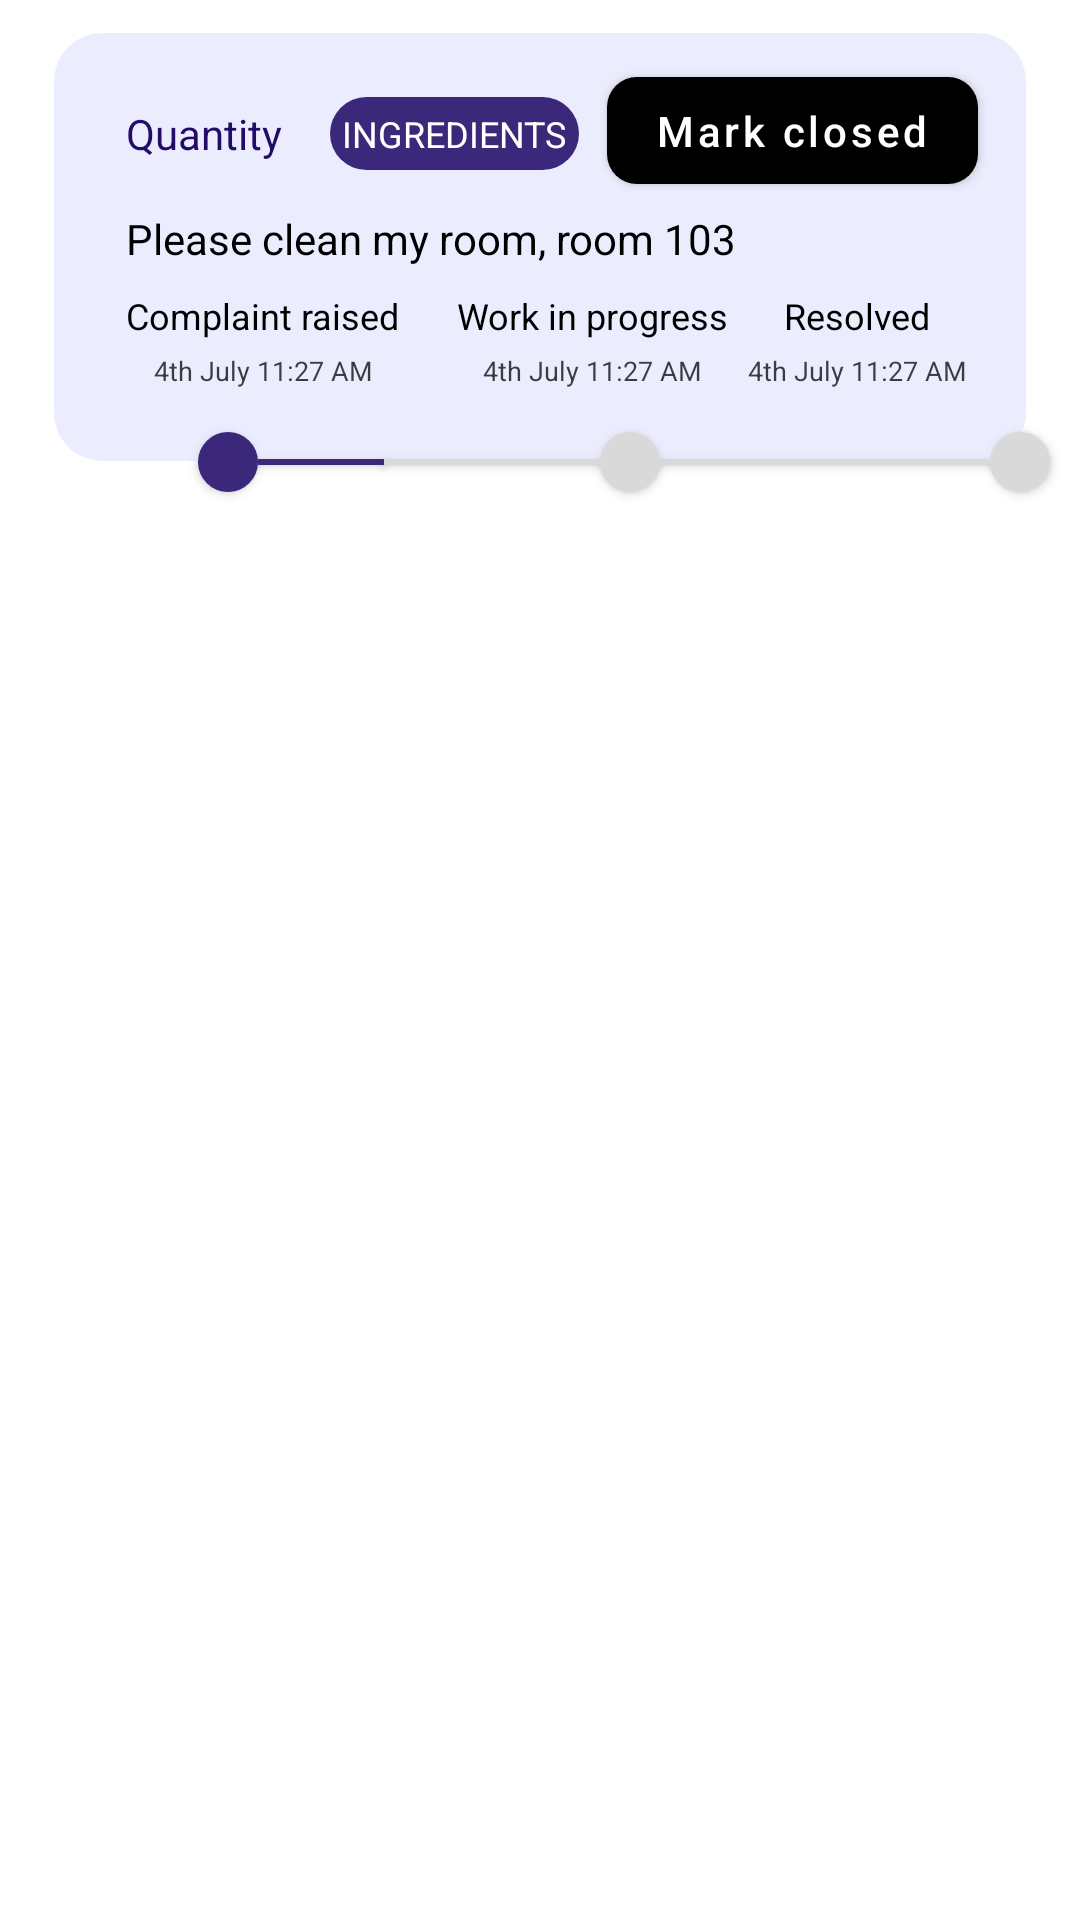

Reconstruct the res/layout file that produces this screen, plus the resources it refers to.
<!-- AndroidManifest.xml: application theme Theme.TenatApp -->
<!-- res/layout/complaints_first_secound.xml -->
<?xml version="1.0" encoding="utf-8"?>
<androidx.constraintlayout.widget.ConstraintLayout
    xmlns:android="http://schemas.android.com/apk/res/android"
    xmlns:tools="http://schemas.android.com/tools"
    android:layout_width="match_parent"
    android:layout_height="match_parent"
    xmlns:app="http://schemas.android.com/apk/res-auto">

    <com.google.android.material.card.MaterialCardView
        android:id="@+id/complaints_raised_card"
        style="@style/material_card_view"
        android:layout_height="wrap_content"
        app:cardElevation="2dp"
        app:cardUseCompatPadding="true"
        app:cardPreventCornerOverlap="false"
        app:cardBackgroundColor="@color/light_shade_gray_color"
        app:layout_constraintStart_toStartOf="parent"
        app:layout_constraintEnd_toEndOf="parent"
        app:layout_constraintTop_toTopOf="parent">


        <androidx.constraintlayout.widget.ConstraintLayout
            style="@style/constraint_layout">

            <com.google.android.material.textview.MaterialTextView
                android:id="@+id/tv_quality"
                style="@style/food_section_heading_txt_view"
                android:text="@string/quality"
                android:layout_marginTop="12dp"
                app:layout_constraintTop_toTopOf="parent"
                app:layout_constraintStart_toStartOf="parent"/>

            <com.google.android.material.textview.MaterialTextView
                android:id="@+id/tv_ingredients"
                style="@style/food_section_txt_view"
                android:layout_marginTop="0dp"
                android:layout_marginStart="16dp"
                android:text="@string/ingredients"
                android:background="@drawable/shape"
                app:layout_constraintBottom_toBottomOf="@+id/tv_quality"
                app:layout_constraintStart_toEndOf="@+id/tv_quality"
                app:layout_constraintTop_toTopOf="@+id/tv_quality"/>

            <com.google.android.material.textview.MaterialTextView
                android:id="@+id/tv_room"
                android:layout_width="wrap_content"
                android:layout_height="wrap_content"
                android:layout_marginTop="16dp"
                android:layout_marginStart="0dp"
                android:textColor="@color/black"
                android:text="@string/please_clean_my_room_room_103"
                app:layout_constraintTop_toBottomOf="@+id/tv_quality"
                app:layout_constraintStart_toStartOf="@+id/tv_quality"/>
            <com.google.android.material.button.MaterialButton
                android:id="@+id/tv_mark_button"
                android:layout_width="wrap_content"
                android:layout_height="wrap_content"
                android:layout_marginEnd="16dp"
                app:cornerRadius="10dp"
                android:text="@string/mark_closed"
                android:textAllCaps="false"
                app:backgroundTint="@color/black"
                app:layout_constraintBottom_toBottomOf="@+id/tv_quality"
                app:layout_constraintEnd_toEndOf="parent"
                app:layout_constraintTop_toTopOf="@id/tv_ingredients"/>

            <com.google.android.material.textview.MaterialTextView
                android:id="@+id/tv_complaints_raised"
                style="@style/complaints_first_seccound_txt_view"
                android:text="@string/complaint_raised"
                android:textSize="12sp"
                app:layout_constraintTop_toBottomOf="@+id/tv_room"
                app:layout_constraintStart_toStartOf="@+id/tv_room"/>

            <com.google.android.material.textview.MaterialTextView
                android:id="@+id/tv_complaints_raised_time"
                style="@style/complaints_first_seccound_txt_view"
                android:text="@string/_4th_july_11_27_am"
                android:textSize="9sp"
                android:layout_marginTop="4dp"
                android:textColor="@color/black_opacity_78"
                app:layout_constraintTop_toBottomOf="@id/tv_complaints_raised"
                app:layout_constraintStart_toStartOf="@+id/tv_complaints_raised"
                app:layout_constraintEnd_toEndOf="@+id/tv_complaints_raised"
                tools:ignore="SmallSp" />



            <com.google.android.material.textview.MaterialTextView
                android:id="@+id/tv_work_in_progress"
                style="@style/complaints_first_seccound_txt_view"
                android:text="@string/work_in_progress"
                android:textSize="12sp"
                app:layout_constraintEnd_toStartOf="@+id/tv_resolved"
                app:layout_constraintStart_toEndOf="@+id/tv_complaints_raised"
                app:layout_constraintTop_toBottomOf="@+id/tv_room" />
            <com.google.android.material.textview.MaterialTextView
                style="@style/complaints_first_seccound_txt_view"
                android:text="@string/_4th_july_11_27_am"
                android:textSize="9sp"
                android:layout_marginTop="4dp"
                android:textColor="@color/black_opacity_78"
                app:layout_constraintStart_toStartOf="@+id/tv_work_in_progress"
                app:layout_constraintEnd_toEndOf="@+id/tv_work_in_progress"
                app:layout_constraintTop_toBottomOf="@+id/tv_work_in_progress"
                tools:ignore="SmallSp" />

            <com.google.android.material.textview.MaterialTextView
                android:id="@+id/tv_resolved"
                style="@style/complaints_first_seccound_txt_view"
                android:text="@string/resolved"
                android:textSize="12sp"
                android:layout_marginEnd="16dp"
                app:layout_constraintTop_toBottomOf="@+id/tv_room"
                app:layout_constraintEnd_toEndOf="@+id/tv_mark_button"/>
            <com.google.android.material.textview.MaterialTextView
                style="@style/complaints_first_seccound_txt_view"
                android:text="@string/_4th_july_11_27_am"
                android:textSize="9sp"
                android:layout_marginTop="4dp"
                android:layout_marginBottom="24dp"
                android:textColor="@color/black_opacity_78"
                app:layout_constraintTop_toBottomOf="@+id/tv_resolved"
                app:layout_constraintStart_toStartOf="@id/tv_resolved"
                app:layout_constraintEnd_toEndOf="@+id/tv_resolved"
                app:layout_constraintBottom_toBottomOf="parent"
                tools:ignore="SmallSp" />

  

        </androidx.constraintlayout.widget.ConstraintLayout>
       
    </com.google.android.material.card.MaterialCardView>

    <ImageView
        android:id="@+id/im_complaints_circle"
        android:layout_width="20dp"
        android:layout_height="20dp"
        android:layout_marginTop="136dp"
        android:elevation="2dp"
        android:backgroundTint="@color/lightest_blue_color"
        android:background="@drawable/ic_circle"
        android:layout_marginStart="50dp"
        app:layout_constraintTop_toTopOf="@+id/complaints_raised_card"
        app:layout_constraintStart_toStartOf="@+id/complaints_raised_card" />

    <View
        android:id="@+id/line_one"
        android:layout_width="42dp"
        android:layout_height="2dp"
        android:elevation="2dp"
        android:background="@color/lightest_blue_color"
        app:layout_constraintTop_toTopOf="@+id/im_complaints_circle"
        app:layout_constraintStart_toEndOf="@+id/im_complaints_circle"
        app:layout_constraintBottom_toBottomOf="@+id/im_complaints_circle"/>

    <View
        android:id="@+id/line_two"
        android:layout_width="72dp"
        android:layout_height="2dp"
        android:elevation="2dp"
        android:background="@color/gray_one"
        app:layout_constraintTop_toTopOf="@+id/line_one"
        app:layout_constraintStart_toEndOf="@+id/line_one"
        app:layout_constraintBottom_toBottomOf="@id/line_one"/>
<ImageView
    android:id="@+id/im_complaints_work_in_progress"
    android:layout_width="20dp"
    android:layout_height="20dp"
    android:elevation="2dp"
    android:backgroundTint="@color/gray_one"
    android:background="@drawable/ic_circle"
    app:layout_constraintTop_toTopOf="@id/im_complaints_circle"
    app:layout_constraintBottom_toBottomOf="@id/im_complaints_circle"
    app:layout_constraintStart_toEndOf="@id/line_two"/>

    <View
        android:id="@+id/line_three"
        android:layout_width="110dp"
        android:layout_height="2dp"
        android:elevation="2dp"
        android:background="@color/gray_one"
        app:layout_constraintTop_toTopOf="@+id/im_complaints_work_in_progress"
        app:layout_constraintStart_toEndOf="@+id/im_complaints_work_in_progress"
        app:layout_constraintBottom_toBottomOf="@+id/im_complaints_work_in_progress"/>

    <ImageView
        android:layout_width="20dp"
        android:layout_height="20dp"
        android:elevation="2dp"
        android:backgroundTint="@color/gray_one"
        android:background="@drawable/ic_circle"
        android:layout_marginEnd="28dp"
        app:layout_constraintStart_toEndOf="@id/line_three"
        app:layout_constraintTop_toTopOf="@id/line_three"
        app:layout_constraintBottom_toBottomOf="@id/line_three"/>
</androidx.constraintlayout.widget.ConstraintLayout>
<!-- resources referenced by this layout -->
<resources>
  <color name="black">#FF000000</color>
  <color name="black_opacity_78">#BF000000</color>
  <color name="gray_one">#D9D9D9</color>
  <color name="light_shade_gray_color">#80D8DCFD</color>
  <color name="lightest_blue_color">#3C287A</color>
  <!-- drawable ic_circle (drawable) -->
  <shape xmlns:android="http://schemas.android.com/apk/res/android" android:shape="oval">
      <solid android:color="#D9D9D9">
  
  
      </solid>
  
      <stroke android:color="#D9D9D9"
          android:width="1dp"
          android:height="20dp">
      </stroke>
  
  </shape>
  <!-- drawable shape (drawable) -->
  <shape xmlns:android="http://schemas.android.com/apk/res/android">
      <corners android:radius="16dp"/>
  
      <solid
          android:layout_width="wrap_content"
          android:color="@color/lightest_blue_color"/>
  </shape>
  <string name="_4th_july_11_27_am">4th July 11:27 AM</string>
  <string name="complaint_raised">Complaint raised</string>
  <string name="ingredients">INGREDIENTS</string>
  <string name="mark_closed">Mark closed</string>
  <string name="please_clean_my_room_room_103">Please clean my room, room 103</string>
  <string name="quality">Quantity</string>
  <string name="resolved">Resolved</string>
  <string name="work_in_progress">Work in progress</string>
  <style name="complaints_first_seccound_txt_view" parent="Widget.MaterialComponents.TextView">
          <item name="android:layout_height">wrap_content</item>
          <item name="android:layout_width">wrap_content</item>
          <item name="android:layout_marginTop">8dp</item>
          <item name="android:layout_marginStart">0dp</item>
          <item name="android:textColor">@color/black</item>
      </style>
  <style name="constraint_layout" parent="Widget.AppCompat.Light.ActionMode.Inverse">
          <item name="android:layout_width">match_parent</item>
          <item name="android:layout_height">wrap_content</item>
          <item name="android:layout_marginStart">24dp</item>
          <item name="android:layout_marginTop">12dp</item>
      </style>
  <style name="food_section_heading_txt_view" parent="Widget.MaterialComponents.TextView">
          <item name="android:layout_width">wrap_content</item>
          <item name="android:layout_height">wrap_content</item>
          <item name="android:textColor">@color/blue</item>
      </style>
  <style name="material_card_view" parent="Widget.MaterialComponents.CardView">
          <item name="android:layout_width">match_parent</item>
          <item name="android:layout_height">130dp</item>
          <item name="cardBackgroundColor">@color/light_green</item>
          <item name="android:animateLayoutChanges">true</item>
          <item name="cardCornerRadius">16dp</item>
          <item name="cardElevation">2dp</item>
          <item name="cardPreventCornerOverlap">false</item>
          <item name="android:layout_marginStart">16dp</item>
          <item name="android:layout_marginEnd">16dp</item>
          <item name="android:layout_marginTop">8dp</item>
      </style>
  <style name="Theme.TenatApp" parent="Theme.MaterialComponents.DayNight.NoActionBar">
          
          <item name="colorPrimary">@color/purple_500</item>
          <item name="colorPrimaryVariant">@color/white</item>
          <item name="colorOnPrimary">@color/white</item>
          
          <item name="colorSecondary">@color/teal_200</item>
          <item name="colorSecondaryVariant">@color/teal_700</item>
          <item name="colorOnSecondary">@color/black</item>
          
          <item name="android:statusBarColor" tools:targetApi="l">?attr/colorPrimaryVariant</item>
          
          <item name="android:windowLightStatusBar" tools:targetApi="m">true</item>
  
      </style>
  <color name="blue">#230C67</color>
  <color name="white">#FFFFFFFF</color>
  <color name="light_green">#66D5FF79</color>
  <color name="purple_500">#FF6200EE</color>
  <color name="teal_200">#FF03DAC5</color>
  <color name="teal_700">#FF018786</color>
</resources>
